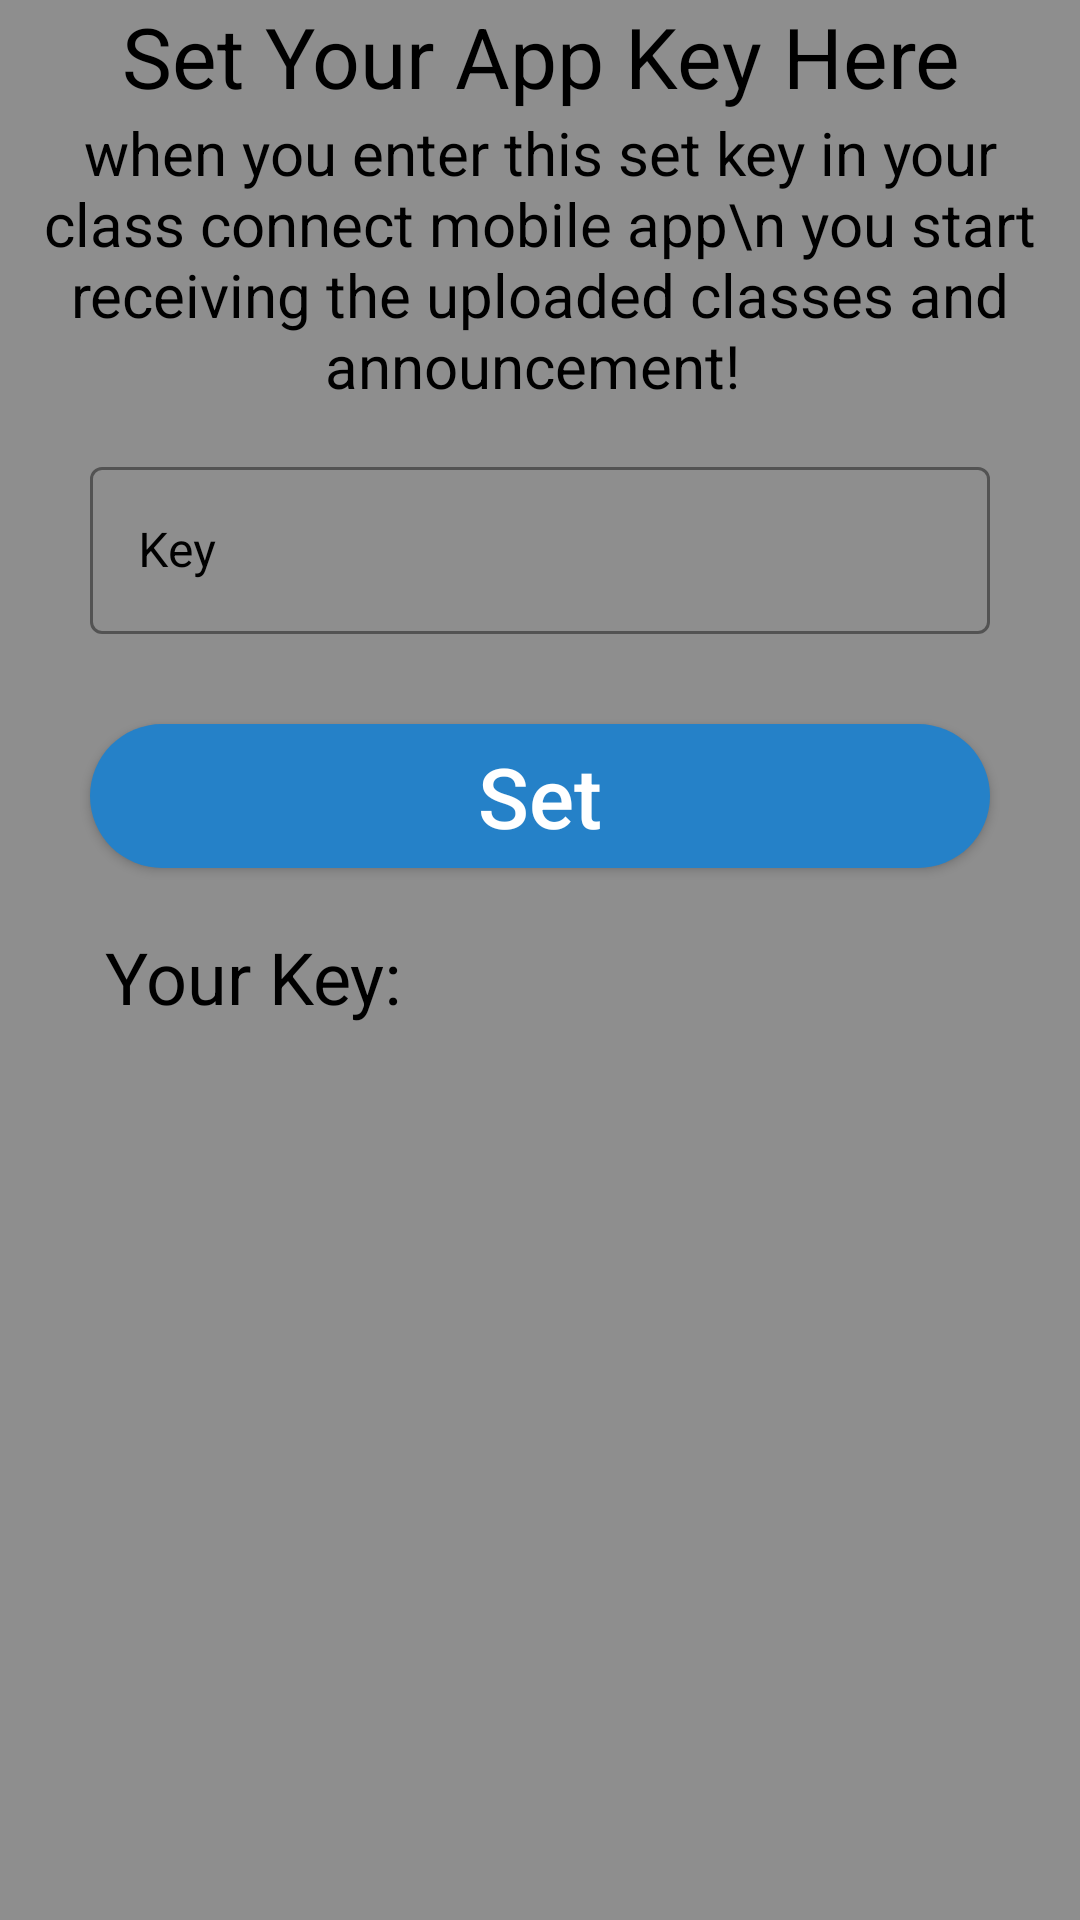

This screen was rendered from an Android layout file. Write that file and the resources it references.
<!-- AndroidManifest.xml: application theme Theme.MyApplication -->
<!-- res/layout/fragment_key_key_set.xml -->
<?xml version="1.0" encoding="utf-8"?>
<androidx.constraintlayout.widget.ConstraintLayout xmlns:android="http://schemas.android.com/apk/res/android"
    xmlns:tools="http://schemas.android.com/tools"
    android:layout_width="match_parent"
    android:layout_height="match_parent"
    android:background="@color/grey"
    xmlns:app="http://schemas.android.com/apk/res-auto"
    android:layout_gravity="center">

    <TextView
        android:id="@+id/textView3"
        android:layout_width="match_parent"
        android:layout_height="wrap_content"
        android:text="Set Your App Key Here"
        android:textAlignment="center"
        android:textColor="@color/black"
        android:textSize="28sp"
        app:layout_constraintStart_toStartOf="@+id/relativeLayout"
        app:layout_constraintTop_toTopOf="parent" />

    <TextView
        android:id="@+id/textView2"
        android:layout_width="match_parent"
        android:layout_height="wrap_content"
        android:text="when you enter this set key in your class connect mobile app\n you start receiving the uploaded classes and announcement! "
        android:textAlignment="center"
        android:textColor="@color/black"
        android:textSize="20sp"
        app:layout_constraintTop_toBottomOf="@+id/textView3" />


    <com.google.android.material.textfield.TextInputLayout
        android:id="@+id/textInputLayout7"
        style="@style/Widget.MaterialComponents.TextInputLayout.OutlinedBox"
        android:layout_width="match_parent"
        android:layout_height="wrap_content"
        android:textColorHint="@color/black"
        android:layout_marginTop="15dp"
        android:layout_marginEnd="30dp"
        android:layout_marginStart="30dp"
        app:boxStrokeColor="@color/default_background"
        app:layout_constraintTop_toBottomOf="@+id/textView2">

        <com.google.android.material.textfield.TextInputEditText
            android:id="@+id/edKey"
            android:layout_width="match_parent"
            android:layout_height="wrap_content"
            android:hint="Key"
            android:textColor="@color/black"
            android:textColorHint="@color/black" />

    </com.google.android.material.textfield.TextInputLayout>

    <Button
        android:id="@+id/setKeyBtn"
        android:layout_width="match_parent"
        android:layout_height="wrap_content"
        android:layout_margin="30dp"
        android:background="@drawable/btn_bg"
        android:foreground="@drawable/select_foreground"
        android:text="Set"
        android:textAllCaps="false"
        android:textColor="@color/white"
        android:textSize="28sp"
        app:layout_constraintTop_toBottomOf="@+id/textInputLayout7" />


    <RelativeLayout
        android:id="@+id/relativeLayout"
        android:layout_width="wrap_content"
        android:layout_height="wrap_content"
        android:layout_marginTop="20dp"
        app:layout_constraintEnd_toEndOf="parent"
        app:layout_constraintTop_toBottomOf="@+id/setKeyBtn">

        <TextView
            android:id="@+id/txt"
            android:layout_width="wrap_content"
            android:layout_height="wrap_content"
            android:layout_marginStart="35dp"
            android:text="Your Key:"
            android:textColor="@color/black"
            android:textSize="24sp" />

        <TextView
            android:id="@+id/showKey"
            android:layout_width="match_parent"
            android:layout_height="wrap_content"
            android:layout_marginStart="5dp"
            android:layout_marginEnd="30dp"
            android:layout_toEndOf="@id/txt"
            android:textColor="@color/black"
            android:textSize="24sp" />
    </RelativeLayout>



</androidx.constraintlayout.widget.ConstraintLayout>
<!-- resources referenced by this layout -->
<resources>
  <color name="black">#000000</color>
  <color name="default_background">#3d3d3d</color>
  <color name="grey">#8E8E8E</color>
  <color name="white">#FFFFFF</color>
  <!-- drawable btn_bg (drawable) -->
  <?xml version="1.0" encoding="utf-8"?>
  <shape xmlns:android="http://schemas.android.com/apk/res/android"
      android:shape="rectangle">
      <corners android:radius="30dp"/>
      <solid android:color="@color/blueshade"/>
  
  </shape>
  <!-- drawable select_foreground (drawable) -->
  <?xml version="1.0" encoding="utf-8"?>
  <selector xmlns:android="http://schemas.android.com/apk/res/android">
      
      <item android:state_pressed="true">
          <shape android:shape="rectangle">
              <solid android:color="#8FF4F2D6" /> 
              <corners android:radius="30dp" />
          </shape>
      </item>
    <item android:state_focused="true">
          <shape android:shape="rectangle">
              <solid android:color="#8ABCC8E8" /> 
              <corners android:radius="30dp" />
          </shape>
      </item>
  
  
      
      <item>
          <shape android:shape="rectangle">
              <solid android:color="@android:color/transparent" /> 
          </shape>
      </item>
  </selector>
  <style name="Theme.MyApplication" parent="Theme.MaterialComponents.DayNight.DarkActionBar.Bridge" />
  <color name="blueshade">#2581C8</color>
</resources>
